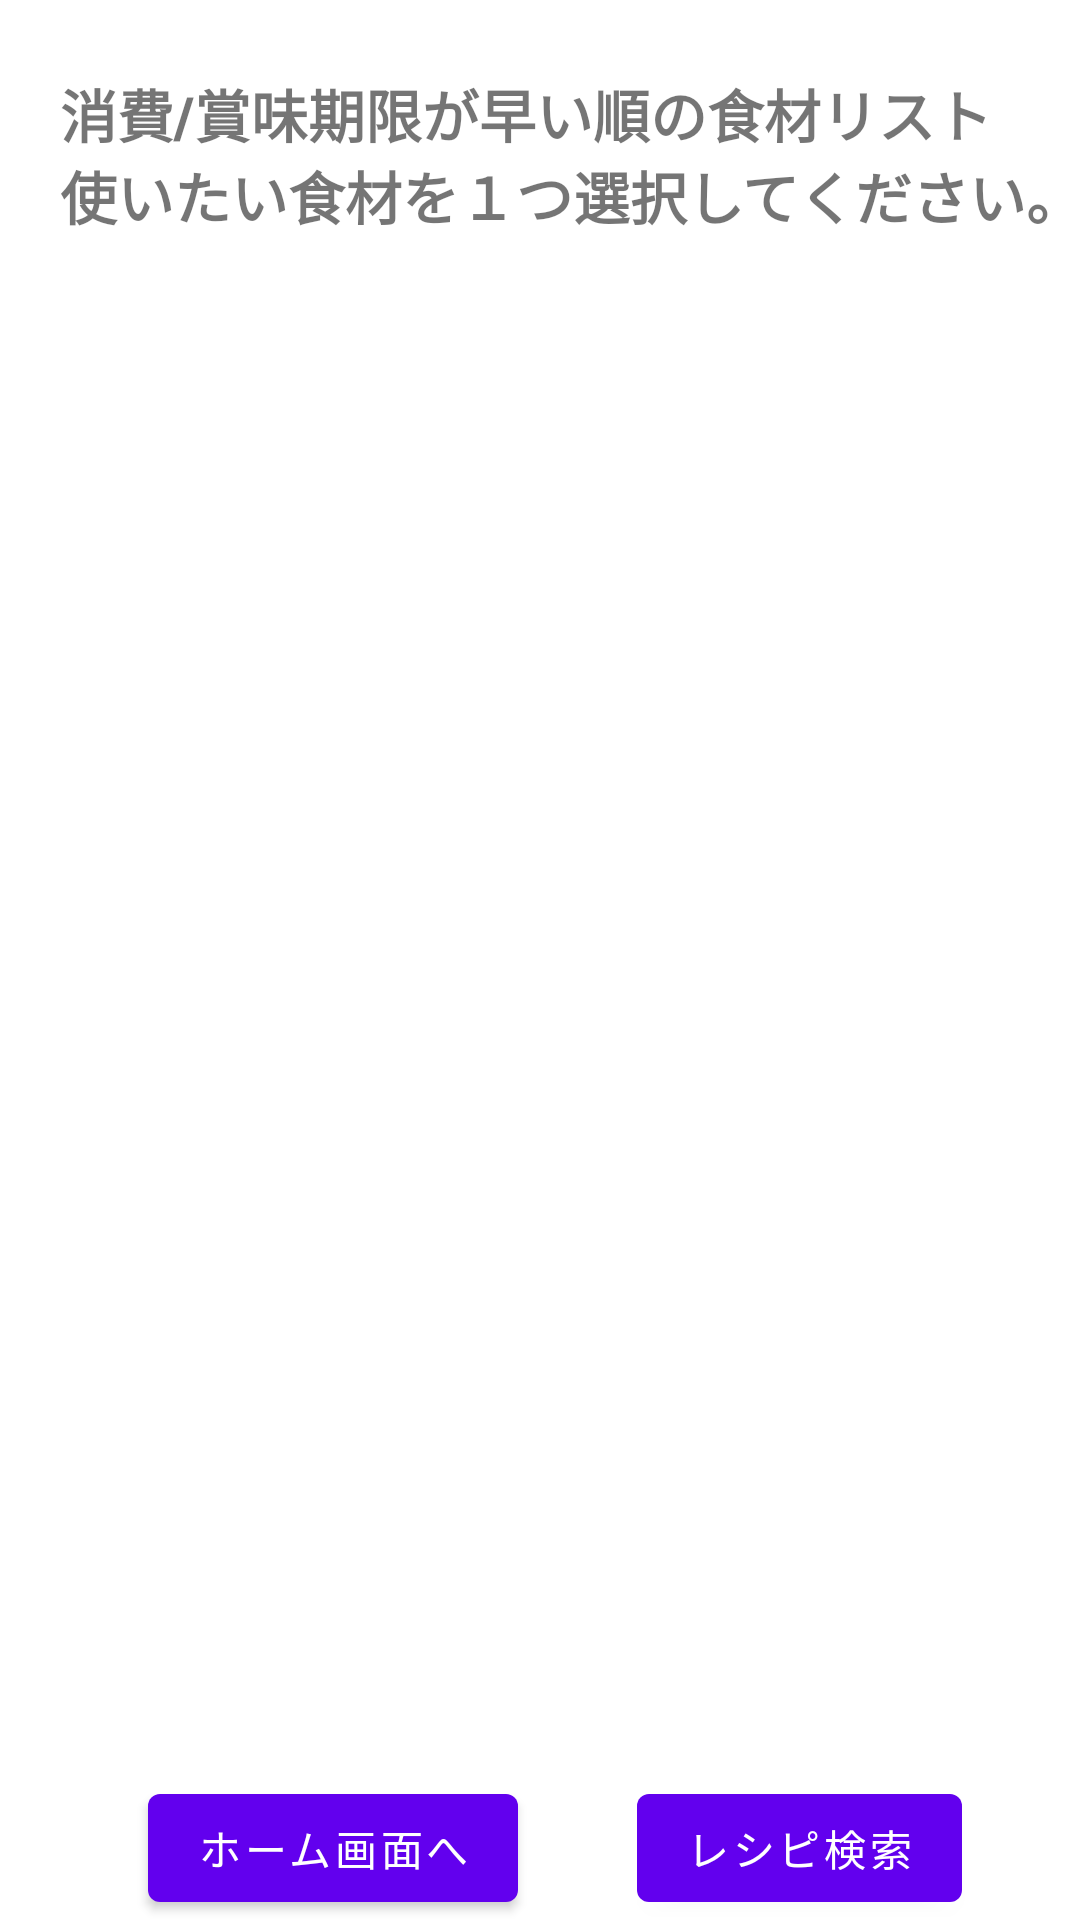

Reconstruct the res/layout file that produces this screen, plus the resources it refers to.
<!-- AndroidManifest.xml: application theme Theme.CookBot -->
<!-- res/layout/fragment_first.xml -->
<?xml version="1.0" encoding="utf-8"?>

<androidx.constraintlayout.widget.ConstraintLayout xmlns:android="http://schemas.android.com/apk/res/android"
    xmlns:app="http://schemas.android.com/apk/res-auto"
    xmlns:tools="http://schemas.android.com/tools"
    android:layout_width="match_parent"
    android:layout_height="match_parent"
    tools:context=".FirstFragment">

    <TextView
        android:id="@+id/textView"
        android:layout_width="400dp"
        android:layout_height="59dp"
        android:layout_marginTop="24dp"
        android:fontFamily="sans-serif-black"
        android:paddingLeft="20dp"
        android:password="false"
        android:text="消費/賞味期限が早い順の食材リスト　　　　　　　　　　　　　　　　　　　　　　使いたい食材を１つ選択してください。"
        android:textSize="19sp"
        app:layout_constraintBottom_toTopOf="@+id/button_first_next"
        app:layout_constraintEnd_toEndOf="parent"
        app:layout_constraintHorizontal_bias="0.0"
        app:layout_constraintStart_toStartOf="parent"
        app:layout_constraintTop_toTopOf="parent"
        app:layout_constraintVertical_bias="0.0" />

    <ListView
        android:id="@+id/listView1"
        android:layout_width="0dp"
        android:layout_height="0dp"
        android:choiceMode="singleChoice"
        android:orientation="vertical"
        app:layout_constraintBottom_toTopOf="@+id/button_first_next"
        app:layout_constraintEnd_toEndOf="parent"
        app:layout_constraintStart_toStartOf="parent"
        app:layout_constraintTop_toBottomOf="@+id/textView">

    </ListView>

    <Button
        android:id="@+id/button_first_next"
        android:layout_width="wrap_content"
        android:layout_height="wrap_content"
        android:layout_marginStart="24dp"
        android:layout_marginEnd="8dp"
        android:text="@string/home"
        app:layout_constraintBottom_toBottomOf="parent"
        app:layout_constraintEnd_toEndOf="parent"
        app:layout_constraintHorizontal_bias="0.124"
        app:layout_constraintStart_toStartOf="parent"
        tools:ignore="MissingConstraints" />

    <Button
        android:id="@+id/button_search"
        android:layout_width="wrap_content"
        android:layout_height="wrap_content"
        android:layout_marginStart="8dp"
        android:layout_marginEnd="8dp"
        android:text="@string/search"
        app:layout_constraintBottom_toBottomOf="parent"
        app:layout_constraintEnd_toEndOf="parent"
        app:layout_constraintStart_toEndOf="@+id/button_first_next" />
</androidx.constraintlayout.widget.ConstraintLayout>
<!-- resources referenced by this layout -->
<resources>
  <string name="home">ホーム画面へ</string>
  <string name="search">レシピ検索</string>
  <style name="Theme.CookBot" parent="Theme.MaterialComponents.DayNight.DarkActionBar">
          
          <item name="colorPrimary">@color/purple_500</item>
          <item name="colorPrimaryVariant">@color/purple_700</item>
          <item name="colorOnPrimary">@color/white</item>
          
          <item name="colorSecondary">@color/teal_200</item>
          <item name="colorSecondaryVariant">@color/teal_700</item>
          <item name="colorOnSecondary">@color/black</item>
          
          <item name="android:statusBarColor" tools:targetApi="l">?attr/colorPrimaryVariant</item>
          
  
      </style>
  <color name="purple_500">#FF6200EE</color>
  <color name="purple_700">#FF3700B3</color>
  <color name="white">#FFFFFFFF</color>
  <color name="teal_200">#FF03DAC5</color>
  <color name="teal_700">#FF018786</color>
  <color name="black">#FF000000</color>
</resources>
